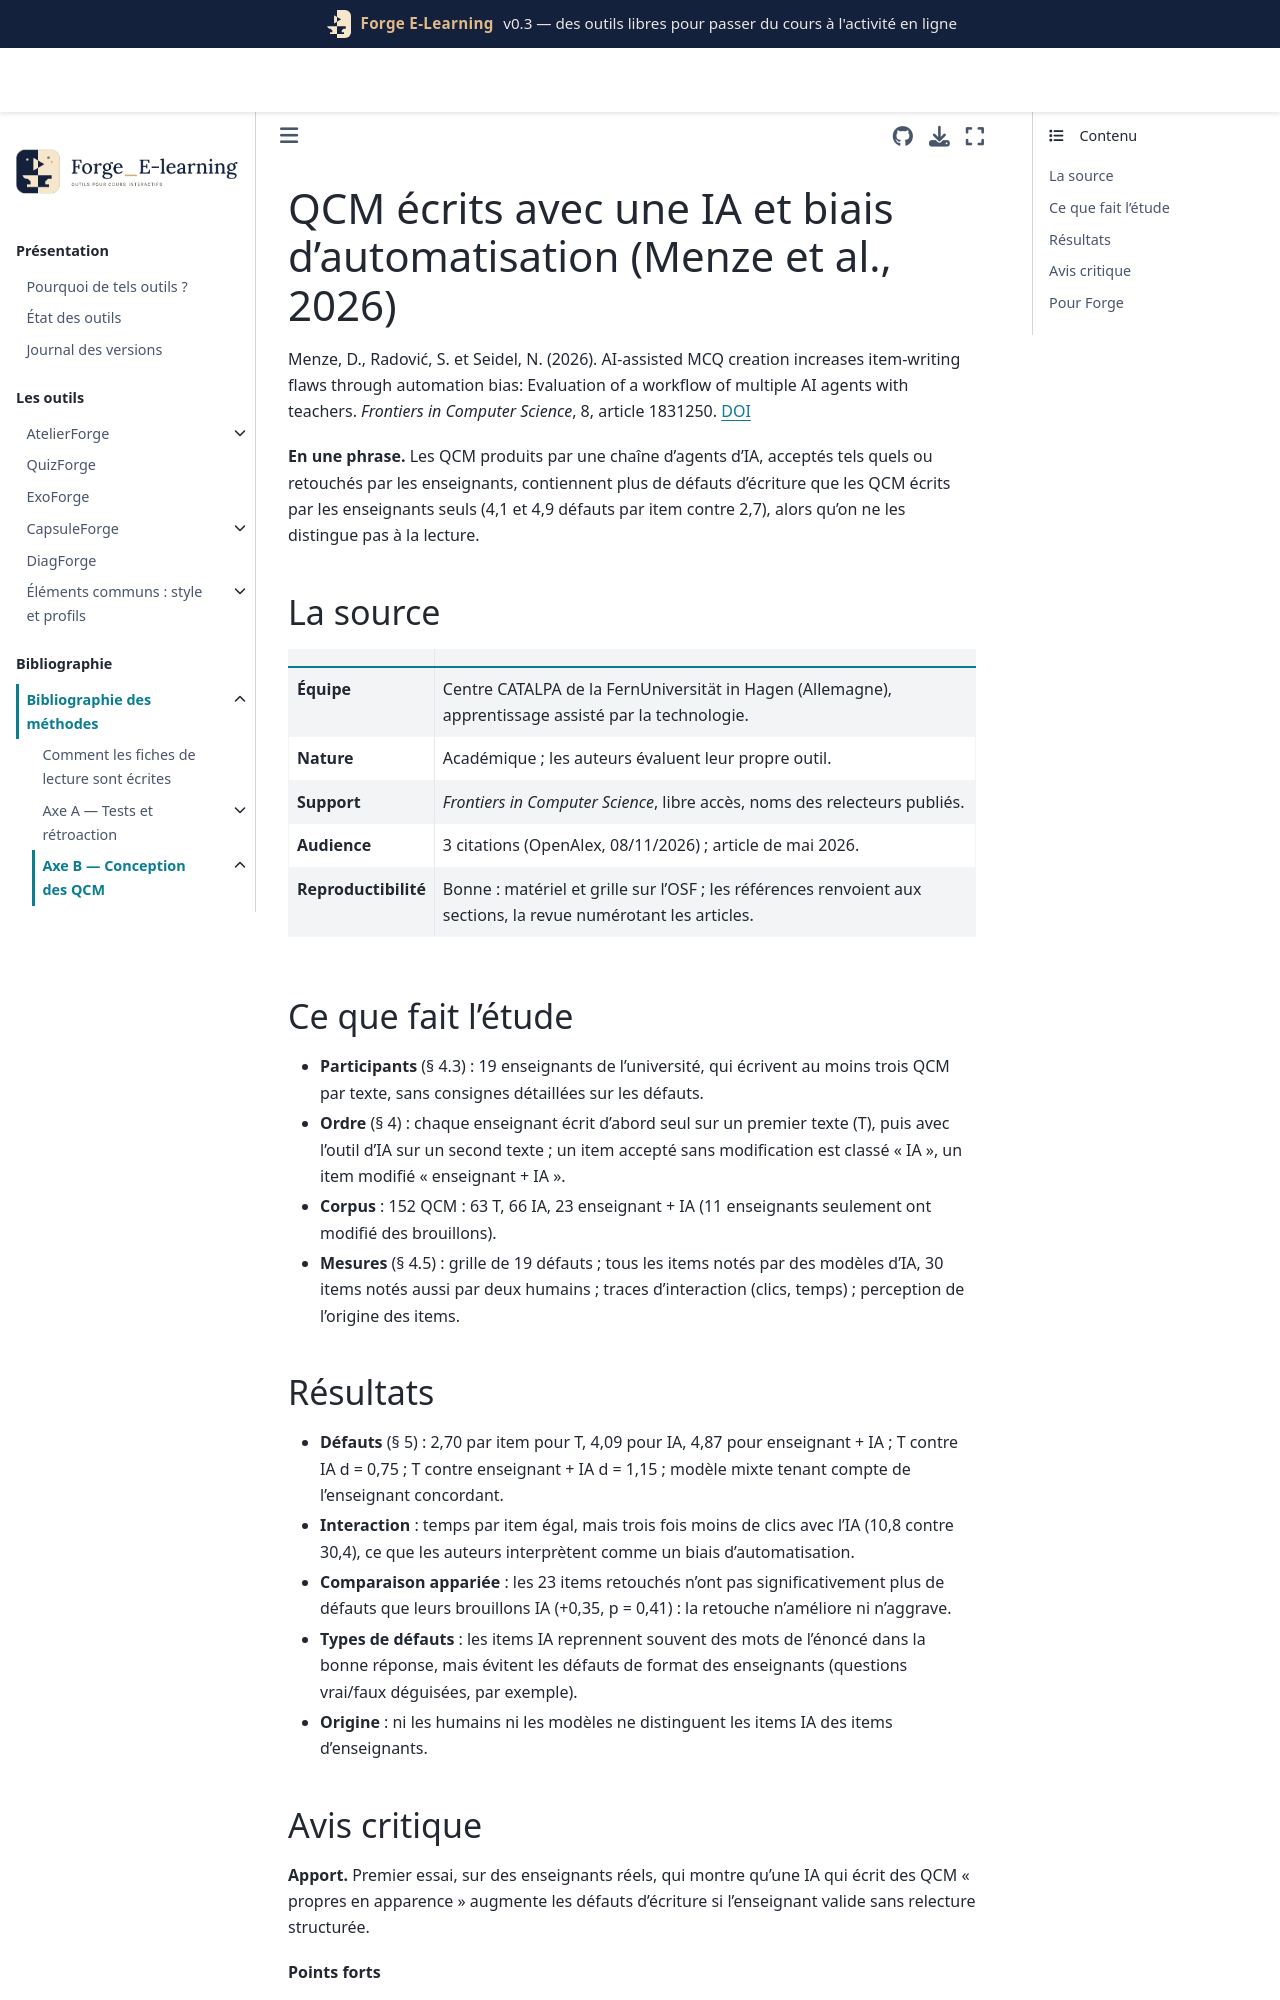

repository: Benoit2lattre/Forge_E-Learning · page: reference/B_conception_qcm/menze2026.html · generator: jekyll

---
cle: menze2026
reference: "Menze, D., Radović, S. et Seidel, N. (2026). AI-assisted MCQ creation increases item-writing flaws through automation bias: Evaluation of a workflow of multiple AI agents with teachers. Frontiers in Computer Science, 8, article 1831250."
doi: 10.3389/fcomp.2026.1831250
axe: [B1]
type_etude: étude comparative de 152 QCM écrits par 19 enseignants, seuls puis avec une IA
public: enseignants d'une université à distance (Allemagne)
lecture: texte complet, 08/11/2026
regles:
  - outil: QuizForge
    regle: "faire passer tout QCM généré par une IA par une vérification automatique des défauts d'écriture avant validation"
    niveau: C
    transferabilite: forte
  - outil: QuizForge
    regle: "chercher en particulier la reprise de mots de l'énoncé dans la bonne réponse, défaut typique des QCM générés par IA"
    niveau: C
    transferabilite: forte
  - outil: QuizForge
    regle: "imposer une relecture active (modification ou validation critère par critère) plutôt qu'une simple acceptation du brouillon"
    niveau: D
    transferabilite: forte
---

# QCM écrits avec une IA et biais d'automatisation (Menze et al., 2026)

Menze, D., Radović, S. et Seidel, N. (2026). AI-assisted MCQ creation increases item-writing flaws through automation bias: Evaluation of a workflow of multiple AI agents with teachers. *Frontiers in Computer Science*, 8, article 1831250. [DOI](https://doi.org/10.3389/fcomp.2026.1831250)

**En une phrase.** Les QCM produits par une chaîne d'agents d'IA, acceptés tels quels ou retouchés par les enseignants, contiennent plus de défauts d'écriture que les QCM écrits par les enseignants seuls (4,1 et 4,9 défauts par item contre 2,7), alors qu'on ne les distingue pas à la lecture.

## La source

| | |
| --- | --- |
| **Équipe** | Centre CATALPA de la FernUniversität in Hagen (Allemagne), apprentissage assisté par la technologie. |
| **Nature** | Académique ; les auteurs évaluent leur propre outil. |
| **Support** | *Frontiers in Computer Science*, libre accès, noms des relecteurs publiés. |
| **Audience** | 3 citations (OpenAlex, 08/11/2026) ; article de mai 2026. |
| **Reproductibilité** | Bonne : matériel et grille sur l'OSF ; les références renvoient aux sections, la revue numérotant les articles. |

## Ce que fait l'étude

- **Participants** (§ 4.3) : 19 enseignants de l'université, qui écrivent au moins trois QCM par texte, sans consignes détaillées sur les défauts.
- **Ordre** (§ 4) : chaque enseignant écrit d'abord seul sur un premier texte (T), puis avec l'outil d'IA sur un second texte ; un item accepté sans modification est classé « IA », un item modifié « enseignant + IA ».
- **Corpus** : 152 QCM : 63 T, 66 IA, 23 enseignant + IA (11 enseignants seulement ont modifié des brouillons).
- **Mesures** (§ 4.5) : grille de 19 défauts ; tous les items notés par des modèles d'IA, 30 items notés aussi par deux humains ; traces d'interaction (clics, temps) ; perception de l'origine des items.
